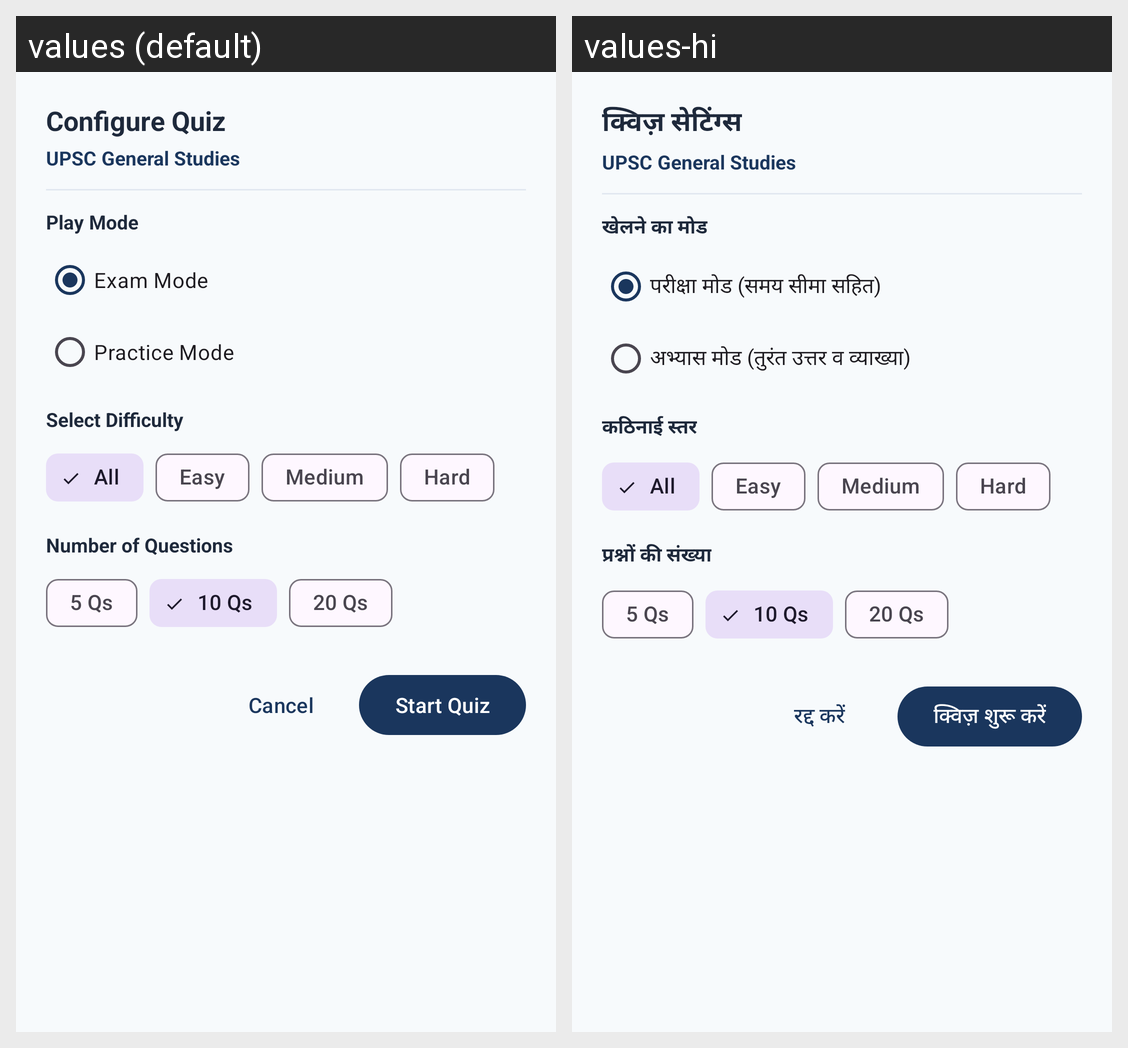

The same Android screen rendered under two of its app's locales, left to right. List the strings drawn on it with the default value and each locale's translation.
Android screen res/layout/dialog_quiz_config.xml rendered under 2 locales, left to right: values (default), values-hi. Device: Nexus 5 (rendered at 1080×1920; each locale shown at half size, 540×960, under a caption strip naming it); theme Theme.IndiaQuiz.Academic.
Strings drawn on this screen, with the default value and each locale's value (text and hints the layout hard-codes, and strings that could not be matched under every locale, appear in the picture but are not listed):

configure_quiz
  values: Configure Quiz
  values-hi: क्विज़ सेटिंग्स

dialog_mode
  values: Play Mode
  values-hi: खेलने का मोड

mode_exam
  values: Exam Mode
  values-hi: परीक्षा मोड (समय सीमा सहित)

mode_practice
  values: Practice Mode
  values-hi: अभ्यास मोड (तुरंत उत्तर व व्याख्या)

dialog_difficulty
  values: Select Difficulty
  values-hi: कठिनाई स्तर

dialog_count
  values: Number of Questions
  values-hi: प्रश्नों की संख्या

btn_cancel
  values: Cancel
  values-hi: रद्द करें

btn_start_quiz
  values: Start Quiz
  values-hi: क्विज़ शुरू करें
